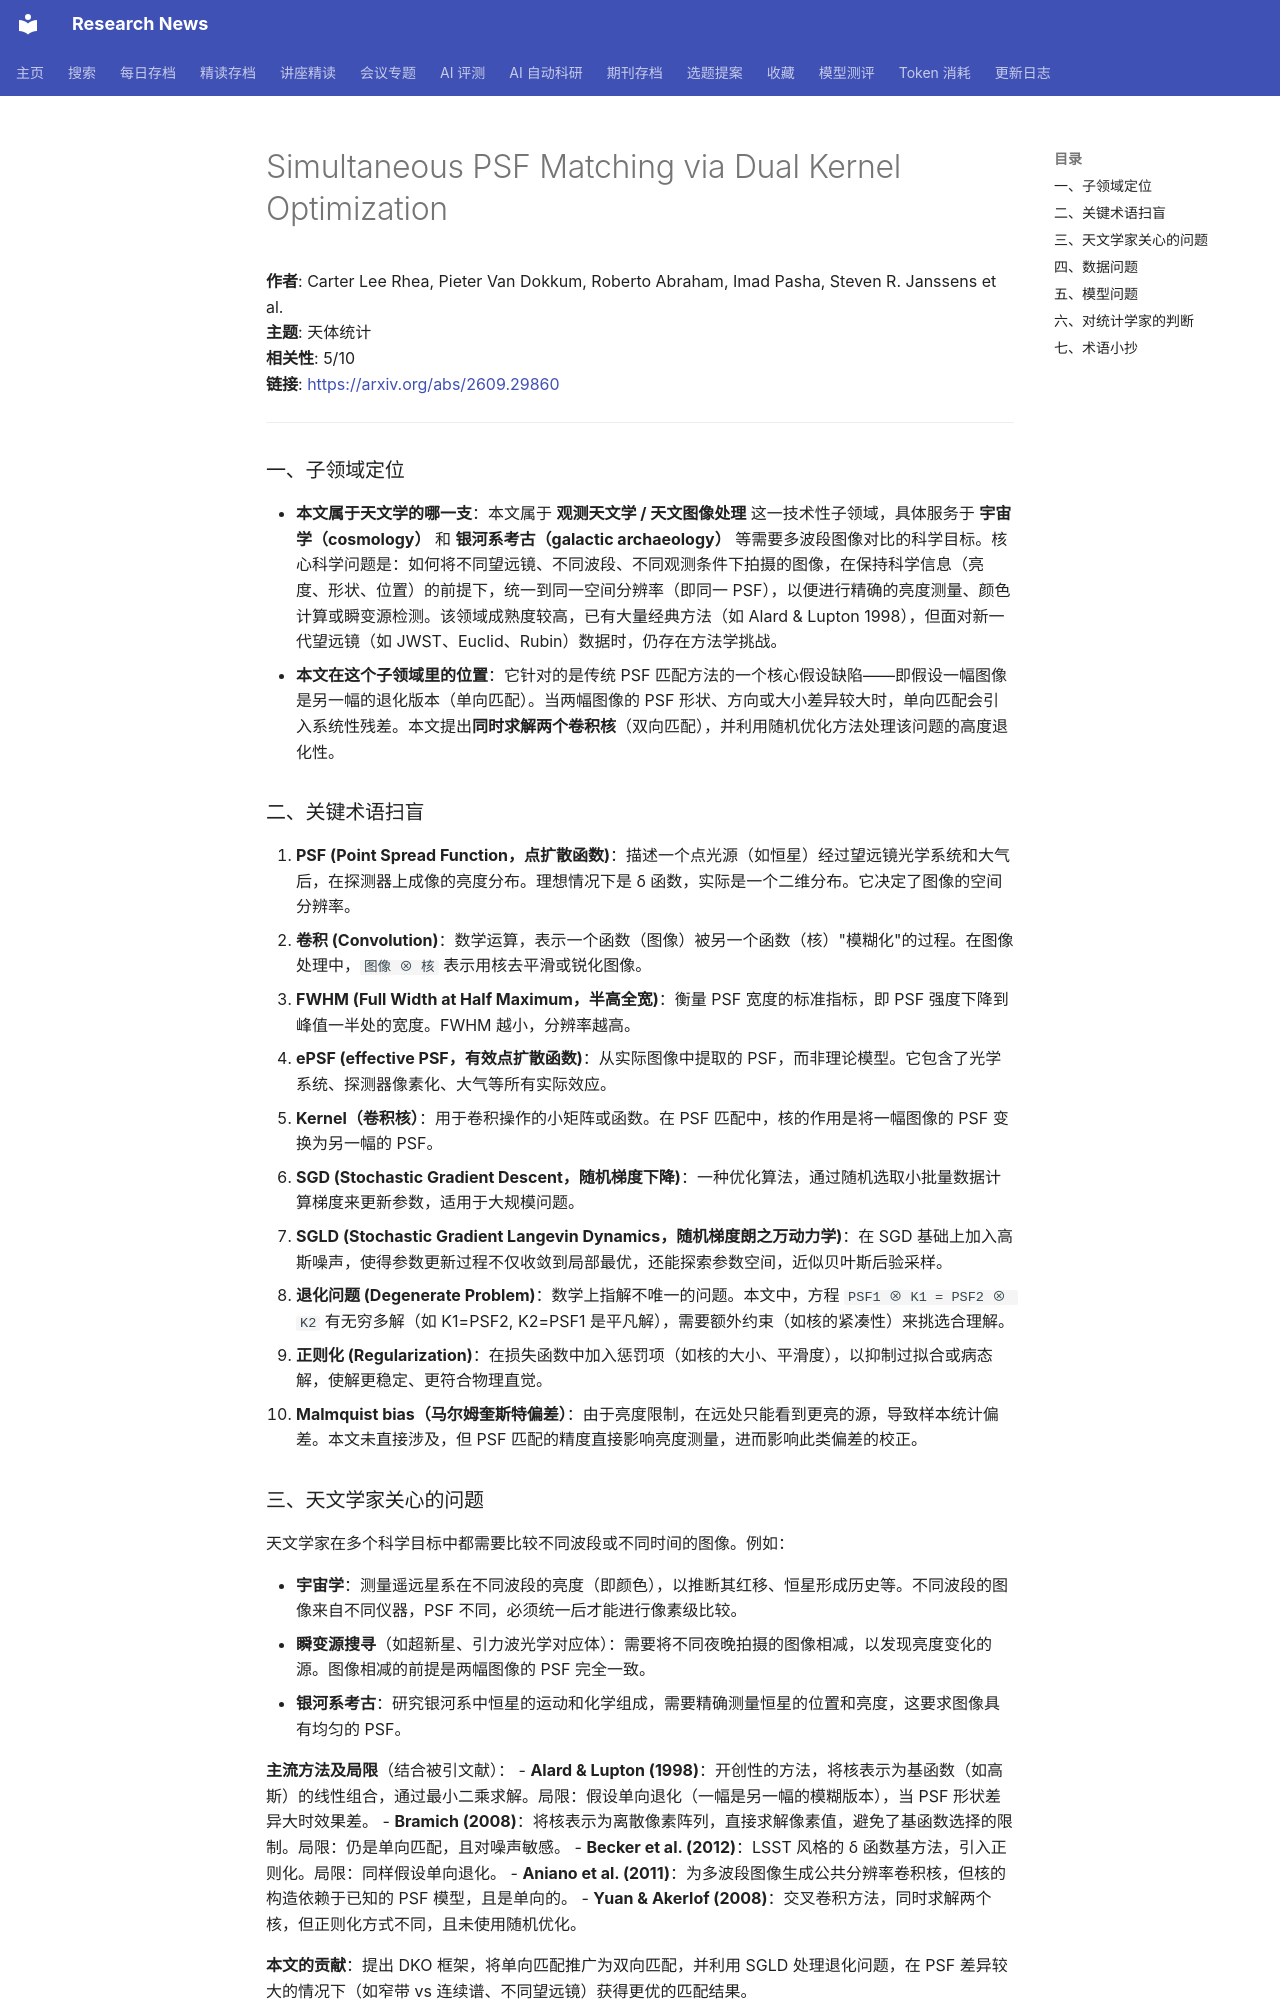

repository: cxy0714/research-news · page: deep_reads/2026-09-24-2609.29860/index.html · generator: mkdocs

# Simultaneous PSF Matching via Dual Kernel Optimization

**作者**: Carter Lee Rhea, Pieter Van Dokkum, Roberto Abraham, Imad Pasha, Steven R. Janssens et al.  
**主题**: 天体统计  
**相关性**: 5/10  
**链接**: <https://arxiv.org/abs/2609.29860>

---

### 一、子领域定位

- **本文属于天文学的哪一支**：本文属于 **观测天文学 / 天文图像处理** 这一技术性子领域，具体服务于 **宇宙学（cosmology）** 和 **银河系考古（galactic archaeology）** 等需要多波段图像对比的科学目标。核心科学问题是：如何将不同望远镜、不同波段、不同观测条件下拍摄的图像，在保持科学信息（亮度、形状、位置）的前提下，统一到同一空间分辨率（即同一 PSF），以便进行精确的亮度测量、颜色计算或瞬变源检测。该领域成熟度较高，已有大量经典方法（如 Alard & Lupton 1998），但面对新一代望远镜（如 JWST、Euclid、Rubin）数据时，仍存在方法学挑战。
- **本文在这个子领域里的位置**：它针对的是传统 PSF 匹配方法的一个核心假设缺陷——即假设一幅图像是另一幅的退化版本（单向匹配）。当两幅图像的 PSF 形状、方向或大小差异较大时，单向匹配会引入系统性残差。本文提出**同时求解两个卷积核**（双向匹配），并利用随机优化方法处理该问题的高度退化性。

### 二、关键术语扫盲

1. **PSF (Point Spread Function，点扩散函数)**：描述一个点光源（如恒星）经过望远镜光学系统和大气后，在探测器上成像的亮度分布。理想情况下是 δ 函数，实际是一个二维分布。它决定了图像的空间分辨率。
2. **卷积 (Convolution)**：数学运算，表示一个函数（图像）被另一个函数（核）"模糊化"的过程。在图像处理中，`图像 ⊗ 核` 表示用核去平滑或锐化图像。
3. **FWHM (Full Width at Half Maximum，半高全宽)**：衡量 PSF 宽度的标准指标，即 PSF 强度下降到峰值一半处的宽度。FWHM 越小，分辨率越高。
4. **ePSF (effective PSF，有效点扩散函数)**：从实际图像中提取的 PSF，而非理论模型。它包含了光学系统、探测器像素化、大气等所有实际效应。
5. **Kernel（卷积核）**：用于卷积操作的小矩阵或函数。在 PSF 匹配中，核的作用是将一幅图像的 PSF 变换为另一幅的 PSF。
6. **SGD (Stochastic Gradient Descent，随机梯度下降)**：一种优化算法，通过随机选取小批量数据计算梯度来更新参数，适用于大规模问题。
7. **SGLD (Stochastic Gradient Langevin Dynamics，随机梯度朗之万动力学)**：在 SGD 基础上加入高斯噪声，使得参数更新过程不仅收敛到局部最优，还能探索参数空间，近似贝叶斯后验采样。
8. **退化问题 (Degenerate Problem)**：数学上指解不唯一的问题。本文中，方程 `PSF1 ⊗ K1 = PSF2 ⊗ K2` 有无穷多解（如 K1=PSF2, K2=PSF1 是平凡解），需要额外约束（如核的紧凑性）来挑选合理解。
9. **正则化 (Regularization)**：在损失函数中加入惩罚项（如核的大小、平滑度），以抑制过拟合或病态解，使解更稳定、更符合物理直觉。
10. **Malmquist bias（马尔姆奎斯特偏差）**：由于亮度限制，在远处只能看到更亮的源，导致样本统计偏差。本文未直接涉及，但 PSF 匹配的精度直接影响亮度测量，进而影响此类偏差的校正。

### 三、天文学家关心的问题

天文学家在多个科学目标中都需要比较不同波段或不同时间的图像。例如：

- **宇宙学**：测量遥远星系在不同波段的亮度（即颜色），以推断其红移、恒星形成历史等。不同波段的图像来自不同仪器，PSF 不同，必须统一后才能进行像素级比较。
- **瞬变源搜寻**（如超新星、引力波光学对应体）：需要将不同夜晚拍摄的图像相减，以发现亮度变化的源。图像相减的前提是两幅图像的 PSF 完全一致。
- **银河系考古**：研究银河系中恒星的运动和化学组成，需要精确测量恒星的位置和亮度，这要求图像具有均匀的 PSF。

**主流方法及局限**（结合被引文献）：
- **Alard & Lupton (1998)**：开创性的方法，将核表示为基函数（如高斯）的线性组合，通过最小二乘求解。局限：假设单向退化（一幅是另一幅的模糊版本），当 PSF 形状差异大时效果差。
- **Bramich (2008)**：将核表示为离散像素阵列，直接求解像素值，避免了基函数选择的限制。局限：仍是单向匹配，且对噪声敏感。
- **Becker et al. (2012)**：LSST 风格的 δ 函数基方法，引入正则化。局限：同样假设单向退化。
- **Aniano et al. (2011)**：为多波段图像生成公共分辨率卷积核，但核的构造依赖于已知的 PSF 模型，且是单向的。
- **Yuan & Akerlof (2008)**：交叉卷积方法，同时求解两个核，但正则化方式不同，且未使用随机优化。

**本文的贡献**：提出 DKO 框架，将单向匹配推广为双向匹配，并利用 SGLD 处理退化问题，在 PSF 差异较大的情况下（如窄带 vs 连续谱、不同望远镜）获得更优的匹配结果。
